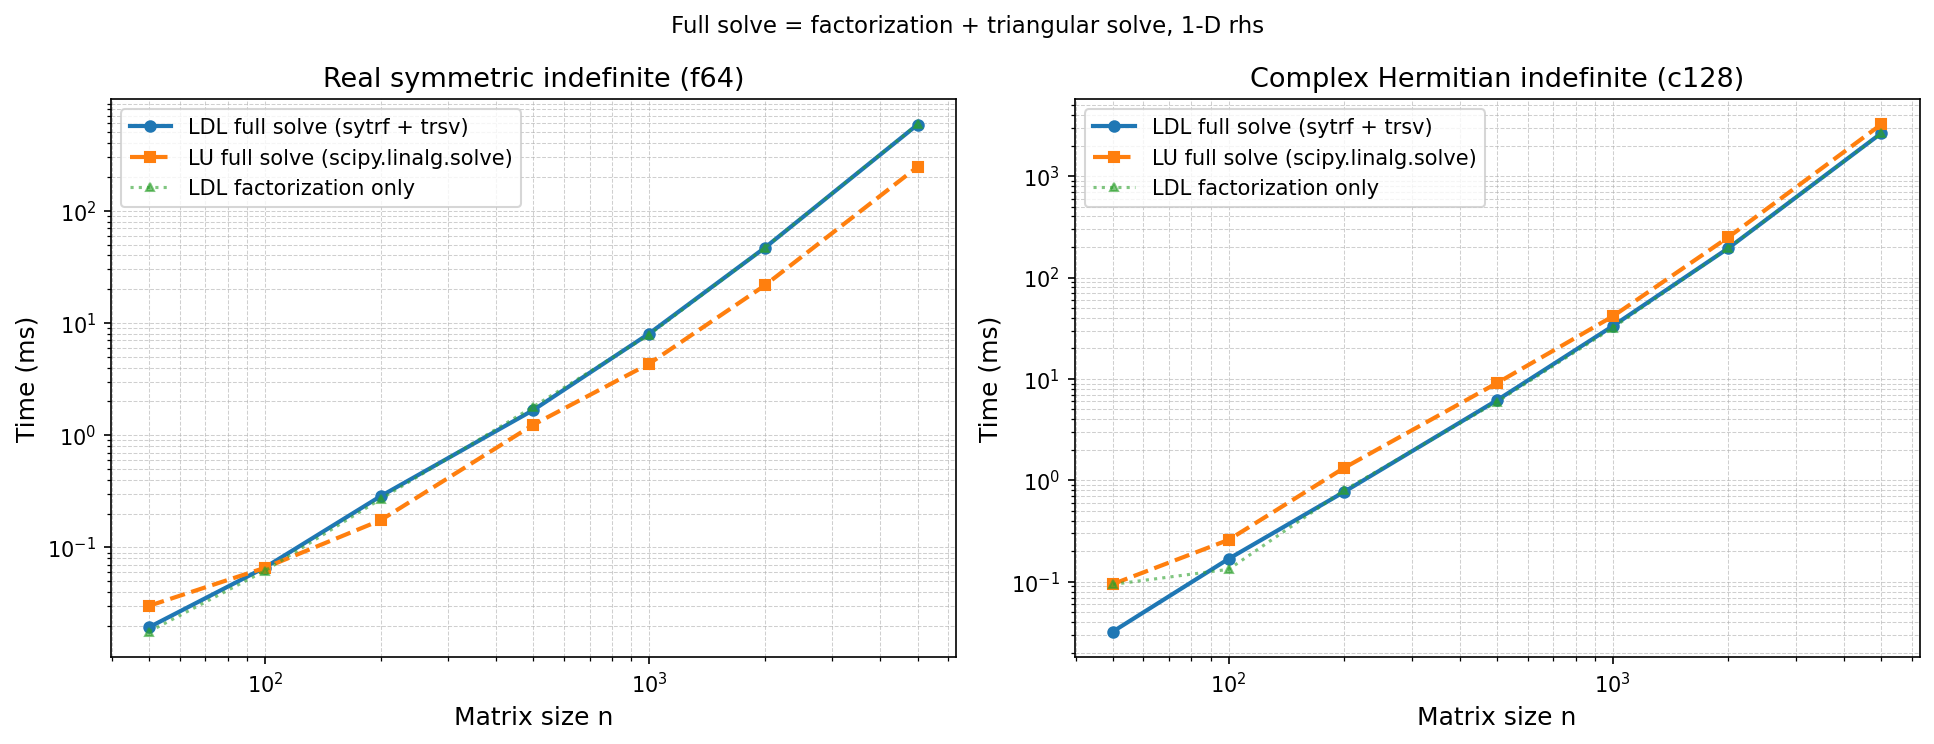

The table this chart was drawn from, first rows:
series, n, ldl_factoriz_ms, ldl_solve_ms, lu_solve_ms, ldl_vs_lu_speedup
sym_f64, 50, 0.01783, 0.0195, 0.03025, 1.551
sym_f64, 100, 0.06196, 0.06629, 0.06592, 0.9943
sym_f64, 200, 0.2699, 0.2862, 0.1747, 0.6106
sym_f64, 500, 1.797, 1.68, 1.242, 0.7395
sym_f64, 1000, 7.864, 8.05, 4.335, 0.5385
sym_f64, 2000, 46.78, 46.75, 21.61, 0.4622
sym_f64, 5000, 589.3, 586.3, 246.4, 0.4202
herm_c128, 50, 0.09437, 0.03233, 0.09508, 2.941
herm_c128, 100, 0.1327, 0.1684, 0.2592, 1.539
herm_c128, 200, 0.8002, 0.7719, 1.331, 1.724
herm_c128, 500, 5.972, 6.182, 9.134, 1.478
herm_c128, 1000, 32, 33.26, 41.47, 1.247
herm_c128, 2000, 195.7, 195.3, 250.4, 1.282
herm_c128, 5000, 2636, 2655, 3242, 1.221
